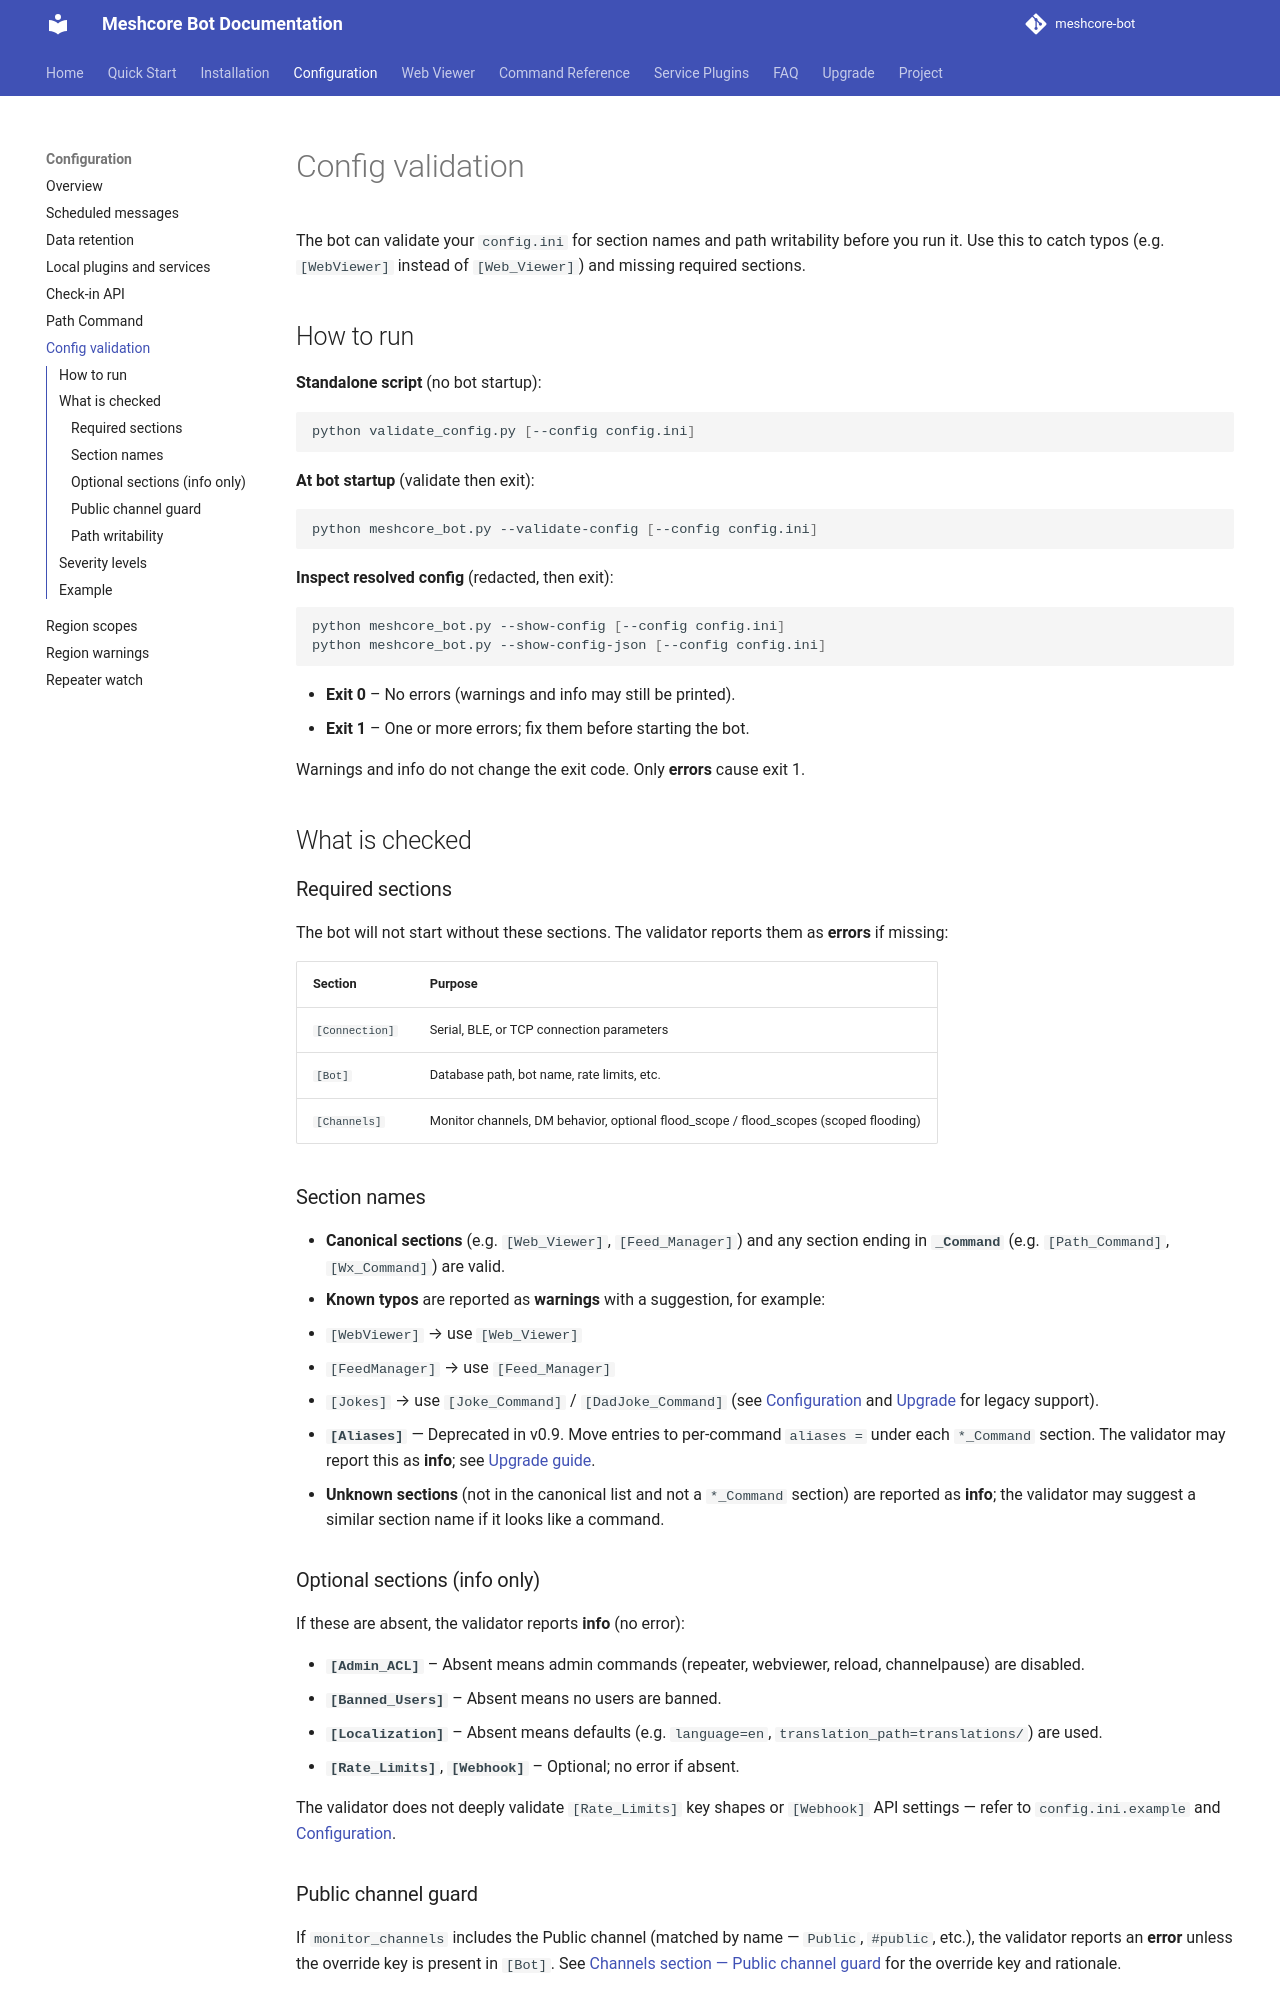

repository: agessaman/meshcore-bot · page: config-validation/index.html · generator: mkdocs

# Config validation

The bot can validate your `config.ini` for section names and path writability before you run it. Use this to catch typos (e.g. `[WebViewer]` instead of `[Web_Viewer]`) and missing required sections.

## How to run

**Standalone script** (no bot startup):

```bash
python validate_config.py [--config config.ini]
```

**At bot startup** (validate then exit):

```bash
python meshcore_bot.py --validate-config [--config config.ini]
```

**Inspect resolved config** (redacted, then exit):

```bash
python meshcore_bot.py --show-config [--config config.ini]
python meshcore_bot.py --show-config-json [--config config.ini]
```

- **Exit 0** – No errors (warnings and info may still be printed).
- **Exit 1** – One or more errors; fix them before starting the bot.

Warnings and info do not change the exit code. Only **errors** cause exit 1.

## What is checked

### Required sections

The bot will not start without these sections. The validator reports them as **errors** if missing:

| Section        | Purpose                                      |
|----------------|----------------------------------------------|
| `[Connection]` | Serial, BLE, or TCP connection parameters   |
| `[Bot]`        | Database path, bot name, rate limits, etc.   |
| `[Channels]`   | Monitor channels, DM behavior, optional flood_scope / flood_scopes (scoped flooding) |

### Section names

- **Canonical sections** (e.g. `[Web_Viewer]`, `[Feed_Manager]`) and any section ending in **`_Command`** (e.g. `[Path_Command]`, `[Wx_Command]`) are valid.
- **Known typos** are reported as **warnings** with a suggestion, for example:
  - `[WebViewer]` → use `[Web_Viewer]`
  - `[FeedManager]` → use `[Feed_Manager]`
  - `[Jokes]` → use `[Joke_Command]` / `[DadJoke_Command]` (see [Configuration](configuration.md) and [Upgrade](upgrade.md) for legacy support).
  - **`[Aliases]`** — Deprecated in v0.9. Move entries to per-command `aliases =` under each `*_Command` section. The validator may report this as **info**; see [Upgrade guide](upgrade.md#upgrading-from-v08-v09).
- **Unknown sections** (not in the canonical list and not a `*_Command` section) are reported as **info**; the validator may suggest a similar section name if it looks like a command.

### Optional sections (info only)

If these are absent, the validator reports **info** (no error):

- **`[Admin_ACL]`** – Absent means admin commands (repeater, webviewer, reload, channelpause) are disabled.
- **`[Banned_Users]`** – Absent means no users are banned.
- **`[Localization]`** – Absent means defaults (e.g. `language=en`, `translation_path=translations/`) are used.
- **`[Rate_Limits]`**, **`[Webhook]`** – Optional; no error if absent.

The validator does not deeply validate `[Rate_Limits]` key shapes or `[Webhook]` API settings — refer to `config.ini.example` and [Configuration](configuration.md).

### Public channel guard

If `monitor_channels` includes the Public channel (matched by name — `Public`, `#public`, etc.), the validator reports an **error** unless the override key is present in `[Bot]`. See [Channels section — Public channel guard](configuration.md#public-channel-guard) for the override key and rationale.
